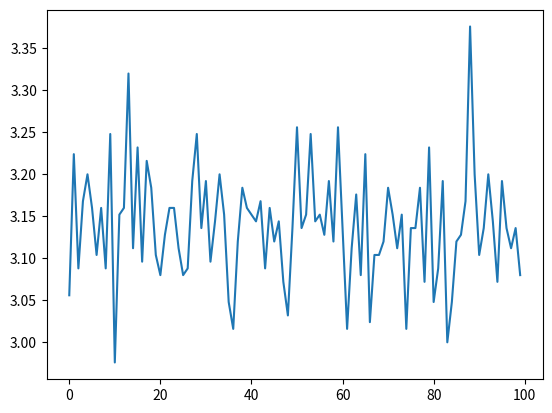

Recreate this plot in Python.
import matplotlib.pyplot as plt
import numpy as np

pi_values = list()
dots = 500
tries = 100
pi_avg = 0
for i in range(tries):
    val = 0
    # Generate randoms
    x = np.random.uniform(0, 1, dots).tolist()
    y = np.random.uniform(0, 1, dots).tolist()
    for j in range(dots):
        if np.sqrt(x[j]*x[j]+y[j]*y[j]) <= 1:
            val += 1
    pi = float(val)*4/dots
    pi_values.append(pi)
    pi_avg += pi
pi_final = pi_avg/tries
print("Final estimation: ", pi_final)
plt.plot(pi_values)
plt.show()
